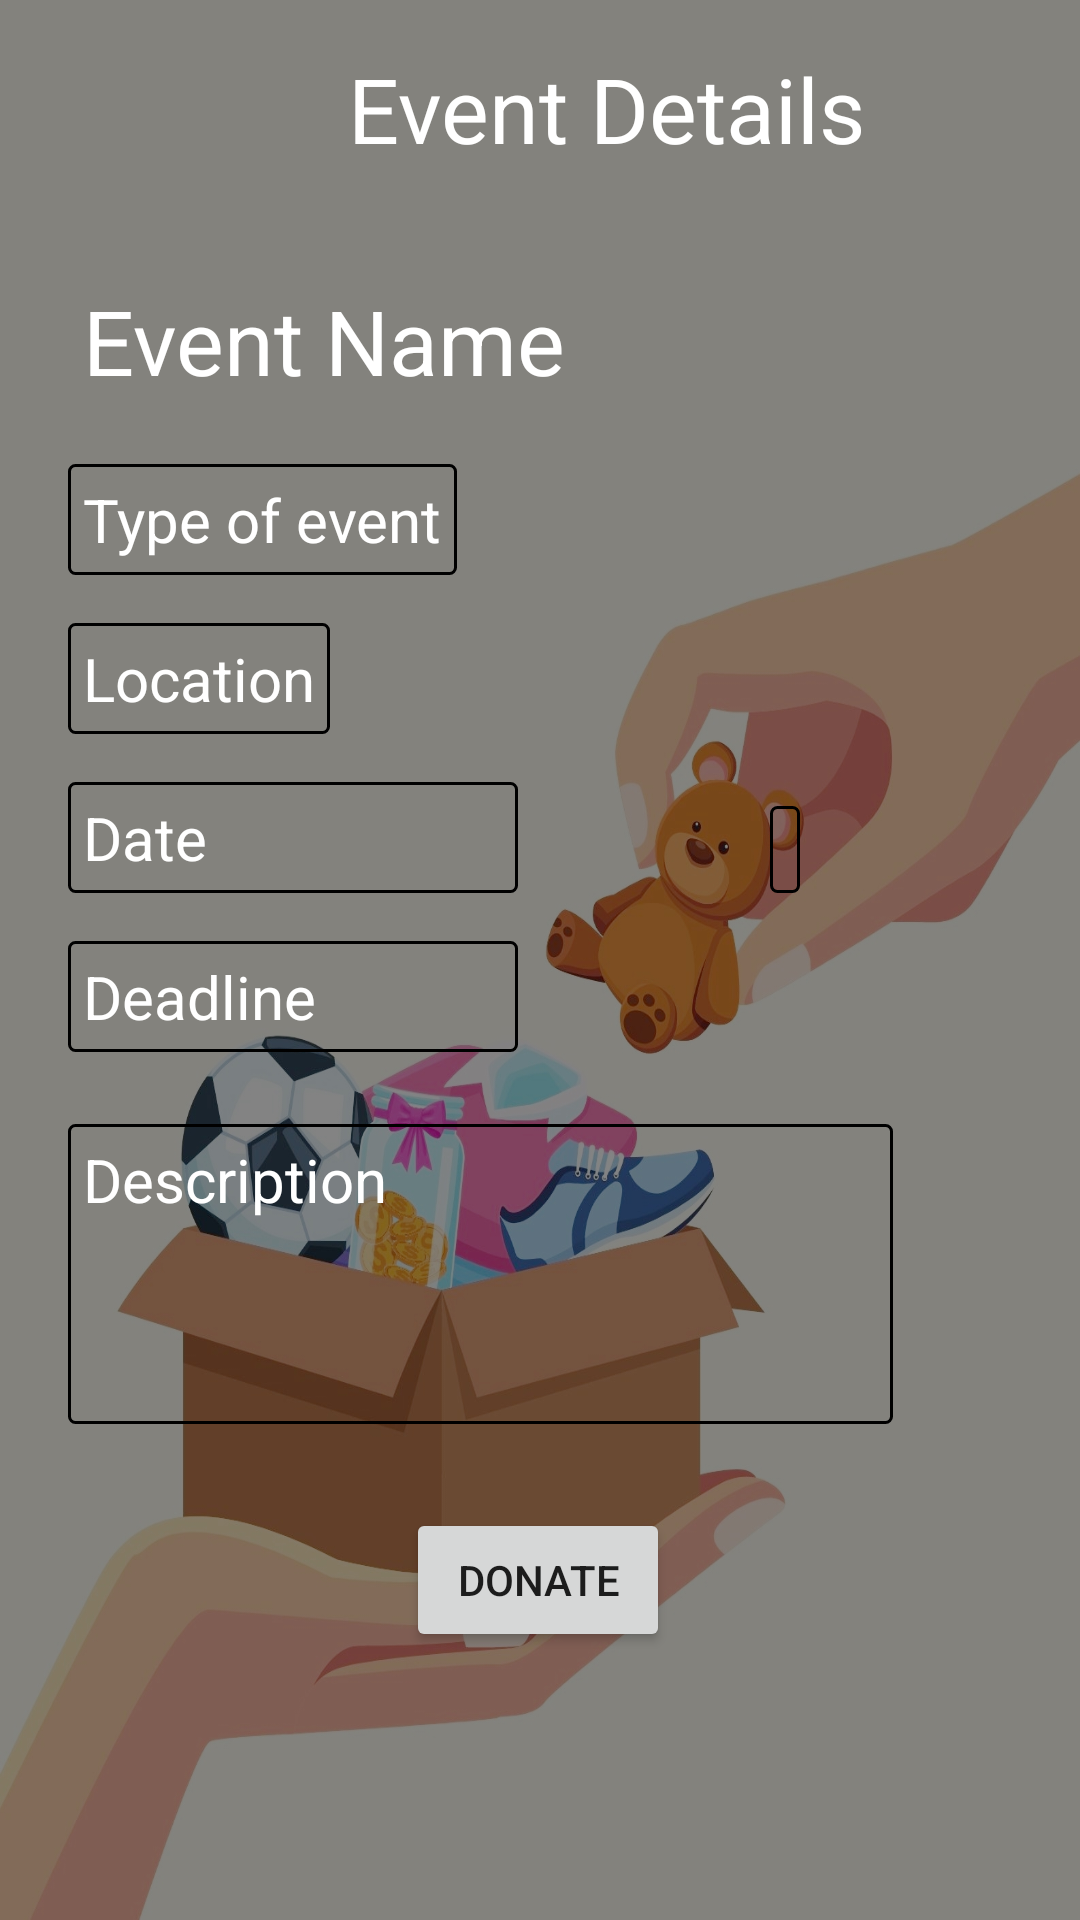

This screen was rendered from an Android layout file. Write that file and the resources it references.
<!-- AndroidManifest.xml: application theme Theme.TechAstralLoc -->
<!-- res/layout/activity_detail_fund.xml -->
<?xml version="1.0" encoding="utf-8"?>
<androidx.drawerlayout.widget.DrawerLayout xmlns:android="http://schemas.android.com/apk/res/android"
    xmlns:app="http://schemas.android.com/apk/res-auto"
    xmlns:tools="http://schemas.android.com/tools"
    android:layout_width="match_parent"
    android:layout_height="match_parent"
    android:background="@drawable/img2"
    tools:context=".detail_fund">



    <androidx.constraintlayout.widget.ConstraintLayout
        android:layout_width="match_parent"

        android:layout_height="match_parent">

        <TextView
            android:id="@+id/textView2"
            android:layout_width="wrap_content"
            android:layout_height="wrap_content"
            android:layout_marginStart="116dp"
            android:layout_marginTop="16dp"
            android:text="Event Details"
            android:textColor="@color/white"
            android:textSize="30dp"
            app:layout_constraintStart_toStartOf="parent"
            app:layout_constraintTop_toTopOf="parent" />

        <Button
            android:id="@+id/donate"
            android:layout_width="wrap_content"
            android:layout_height="wrap_content"
            android:layout_marginTop="28dp"
            android:text="Donate"
            app:layout_constraintEnd_toEndOf="parent"
            app:layout_constraintHorizontal_bias="0.498"
            app:layout_constraintStart_toStartOf="parent"
            app:layout_constraintTop_toBottomOf="@+id/fEventDesc" />

        <TextView
            android:id="@+id/fRequiredAmount"
            android:layout_width="wrap_content"
            android:layout_height="wrap_content"
            android:layout_marginStart="84dp"
            android:layout_marginTop="8dp"
            android:background="@drawable/back1"
            android:padding="5dp"
            android:textColor="@color/white"
            android:textColorHint="@color/white"
            app:layout_constraintStart_toEndOf="@+id/fEventDate"
            app:layout_constraintTop_toTopOf="@+id/fEventDate" />

        <TextView
            android:id="@+id/fEventName"
            android:layout_width="wrap_content"
            android:layout_height="wrap_content"
            android:layout_marginTop="32dp"
            android:hint="Event Name"
            android:padding="5dp"
            android:textColor="@color/white"
            android:textColorHint="@color/white"
            android:textSize="30dp"
            app:layout_constraintEnd_toEndOf="parent"
            app:layout_constraintHorizontal_bias="0.12"
            app:layout_constraintStart_toStartOf="parent"
            app:layout_constraintTop_toBottomOf="@+id/textView2" />

        <TextView
            android:id="@+id/fEventDesc"
            android:layout_width="275dp"
            android:layout_height="100dp"
            android:layout_marginTop="24dp"
            android:background="@drawable/back1"
            android:hint="Description"
            android:padding="5dp"
            android:textColor="@color/white"
            android:textColorHint="@color/white"
            android:textSize="20dp"
            app:layout_constraintStart_toStartOf="@+id/fEventDeadline"
            app:layout_constraintTop_toBottomOf="@+id/fEventDeadline" />

        <TextView
            android:id="@+id/fEventLoc"
            android:layout_width="wrap_content"
            android:layout_height="wrap_content"
            android:layout_marginTop="16dp"
            android:background="@drawable/back1"
            android:hint="Location"
            android:padding="5dp"
            android:textColor="@color/white"
            android:textColorHint="@color/white"
            android:textSize="20dp"
            app:layout_constraintStart_toStartOf="@+id/fEventType"
            app:layout_constraintTop_toBottomOf="@+id/fEventType" />

        <TextView
            android:padding="5dp"
            android:background="@drawable/back1"
            android:id="@+id/fEventType"
            android:layout_width="wrap_content"
            android:layout_height="wrap_content"
            android:layout_marginTop="16dp"
            android:hint="Type of event"
            android:textColor="@color/white"
            android:textColorHint="@color/white"
            android:textSize="20dp"
            app:layout_constraintStart_toStartOf="@+id/fEventName"
            app:layout_constraintTop_toBottomOf="@+id/fEventName" />

        <TextView
            android:id="@+id/fEventDate"
            android:layout_width="150dp"
            android:layout_height="wrap_content"
            android:layout_marginTop="16dp"
            android:background="@drawable/back1"
            android:hint="Date"
            android:padding="5dp"
            android:textColor="@color/white"
            android:textColorHint="@color/white"
            android:textSize="20dp"
            app:layout_constraintStart_toStartOf="@+id/fEventLoc"
            app:layout_constraintTop_toBottomOf="@+id/fEventLoc" />

        <TextView
            android:id="@+id/fEventDeadline"
            android:layout_width="150dp"
            android:layout_height="wrap_content"
            android:layout_marginTop="16dp"
            android:hint="Deadline"
            android:padding="5dp"
            android:background="@drawable/back1"
            android:textColor="@color/white"
            android:textColorHint="@color/white"
            android:textSize="20dp"
            app:layout_constraintStart_toStartOf="@+id/fEventDate"
            app:layout_constraintTop_toBottomOf="@+id/fEventDate" />


    </androidx.constraintlayout.widget.ConstraintLayout>

</androidx.drawerlayout.widget.DrawerLayout>
<!-- resources referenced by this layout -->
<resources>
  <!-- drawable back1 (drawable) -->
  <?xml version="1.0" encoding="utf-8"?>
  <shape xmlns:android="http://schemas.android.com/apk/res/android"
      android:shape="rectangle">
      <stroke android:width="1dp"
          android:color="@color/black"/>
      <corners android:radius="2dp"/>
  </shape>
  <!-- drawable img2: jpg bitmap (drawable-v24, 243354 bytes) -->
  <style name="Theme.TechAstralLoc" parent="Theme.MaterialComponents.DayNight.NoActionBar">
          
          <item name="colorPrimary">@color/purple_500</item>
          <item name="colorPrimaryVariant">@color/purple_700</item>
          <item name="colorOnPrimary">@color/white</item>
          
          <item name="colorSecondary">@color/teal_200</item>
          <item name="colorSecondaryVariant">@color/teal_700</item>
          <item name="colorOnSecondary">@color/black</item>
          
          <item name="android:statusBarColor" tools:targetApi="l">?attr/colorPrimaryVariant</item>
          
      </style>
  <!-- not gathered from this repository: default colours our renderer supplied (Android Studio template values) -->
  <color name="purple_500">#FF6200EE</color>
  <color name="purple_700">#FF3700B3</color>
  <color name="teal_200">#FF03DAC5</color>
  <color name="teal_700">#FF018786</color>
  <color name="black">#FF000000</color>
  <color name="white">#FFFFFFFF</color>
</resources>
